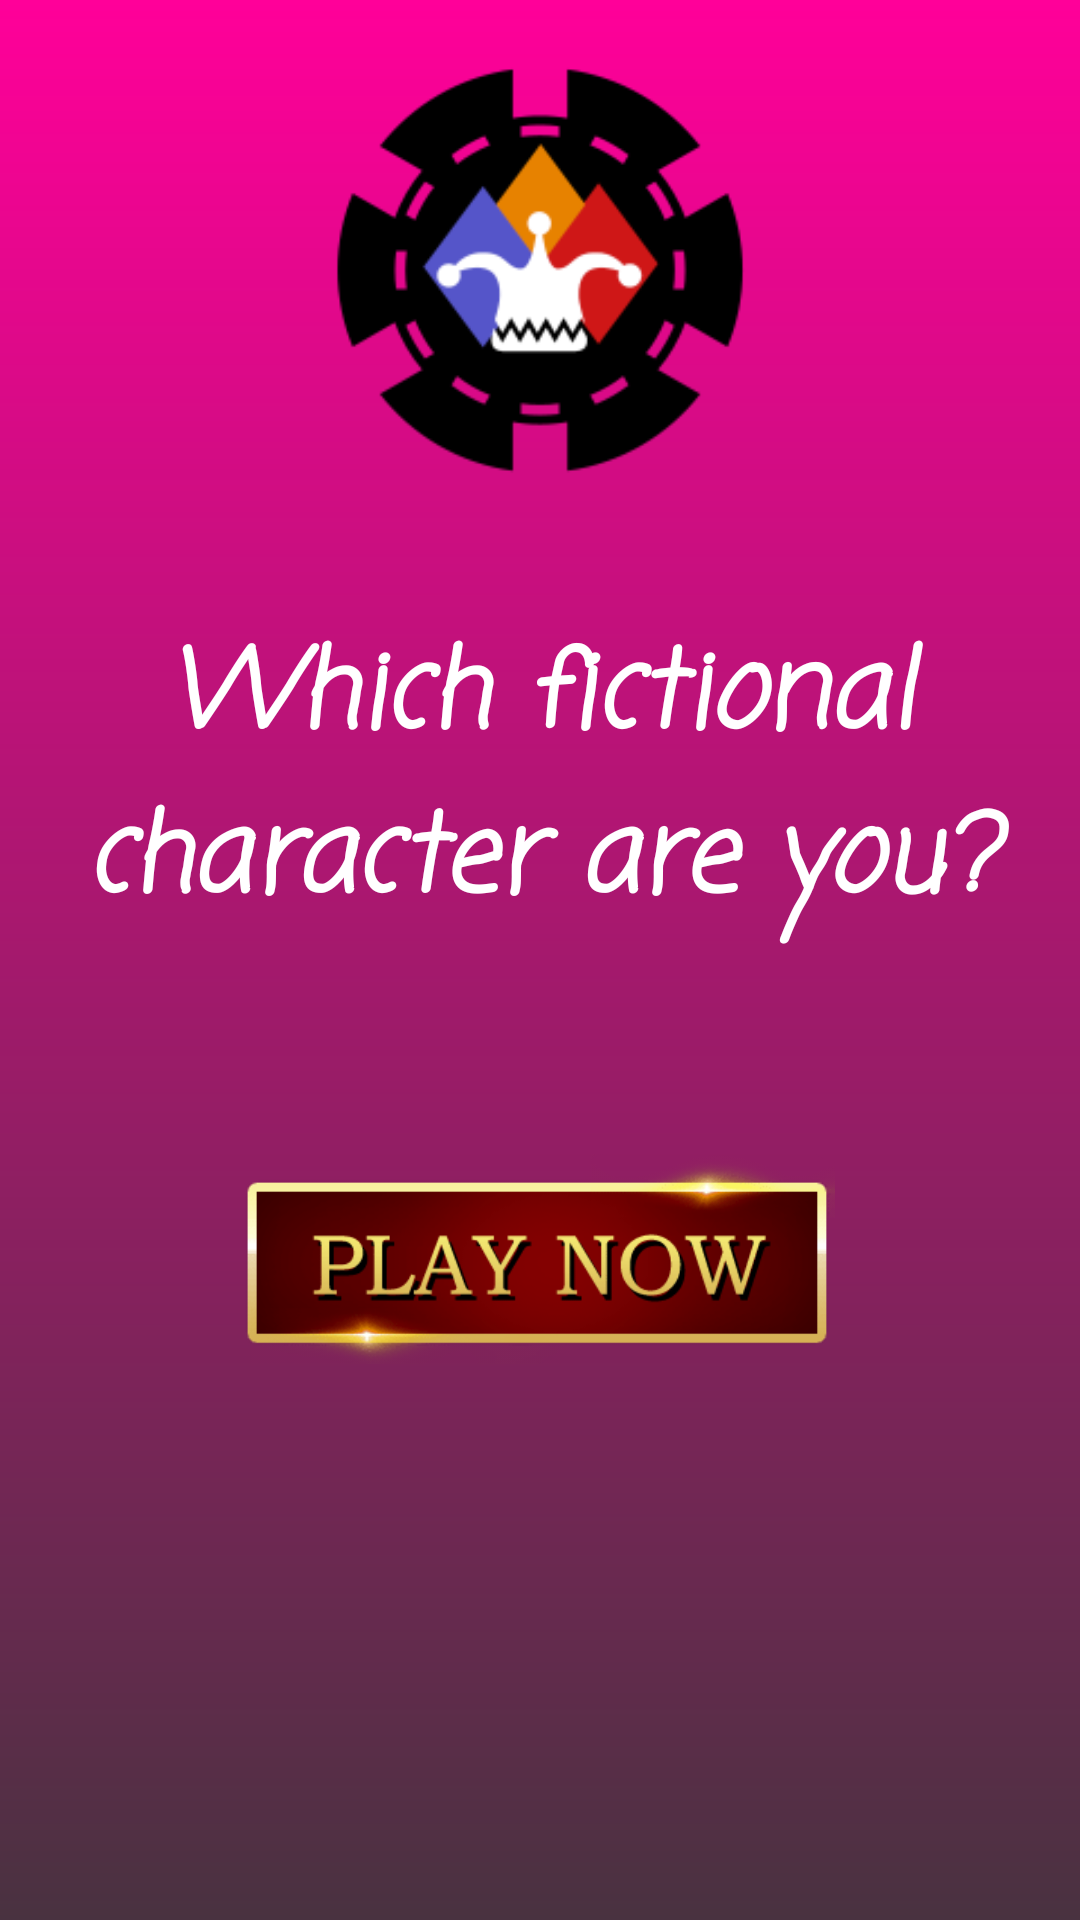

Android layout source for this screen:
<!-- AndroidManifest.xml: application theme AppTheme -->
<!-- res/layout/activity_main.xml -->
<?xml version="1.0" encoding="utf-8"?>
<LinearLayout xmlns:android="http://schemas.android.com/apk/res/android"
    xmlns:app="http://schemas.android.com/apk/res-auto"
    xmlns:tools="http://schemas.android.com/tools"
    android:layout_width="match_parent"
    android:layout_height="match_parent"
    android:orientation="vertical"
    android:gravity="center_horizontal"
    android:background="@drawable/main_screen_background"
    tools:context=".MainActivity">


    <ImageView
        android:id="@+id/ivLogo"
        android:layout_width="150dp"
        android:layout_height="150dp"
        android:layout_marginTop="15dp"
        app:srcCompat="@drawable/main_activity_icon" />

    <TextView
        android:id="@+id/tvTitle"
        android:layout_width="match_parent"
        android:layout_height="wrap_content"
        android:layout_marginTop="40dp"
        android:fontFamily="casual"
        android:gravity="center|center_horizontal"
        android:text="@string/quiz_name"
        android:textColor="@color/white"
        android:textSize="36sp"
        android:textStyle="bold|italic" />

    <ImageView
        android:id="@+id/play_button"
        android:layout_width="200dp"
        android:layout_height="70dp"
        android:layout_marginTop="70dp"
        android:clickable="true"
        android:focusable="auto"
        app:srcCompat="@drawable/play_now" />

</LinearLayout>
<!-- resources referenced by this layout -->
<resources>
  <!-- drawable main_activity_icon: png bitmap (drawable, 9704 bytes) -->
  <!-- drawable main_screen_background (drawable) -->
  <?xml version="1.0" encoding="utf-8"?>
  <shape xmlns:android="http://schemas.android.com/apk/res/android"
      android:shape="rectangle">
      <gradient android:startColor="#FF0099"
          android:endColor="#493240"
          android:angle="270">
      </gradient>
  
  </shape>
  <!-- drawable play_now: png bitmap (drawable, 12839 bytes) -->
  <string name="quiz_name">Which fictional character are you?</string>
  <style name="AppTheme" parent="Theme.AppCompat.Light.NoActionBar">
          
          <item name="colorPrimary">@color/colorPrimary</item>
          <item name="colorPrimaryDark">@color/colorPrimaryDark</item>
          <item name="colorAccent">@color/colorAccent</item>
      </style>
  <!-- not gathered from this repository: default colours our renderer supplied (Android Studio template values) -->
  <color name="white">#FFFFFFFF</color>
  <color name="colorPrimary">#FF6200EE</color>
  <color name="colorPrimaryDark">#FF3700B3</color>
  <color name="colorAccent">#FF03DAC5</color>
</resources>
